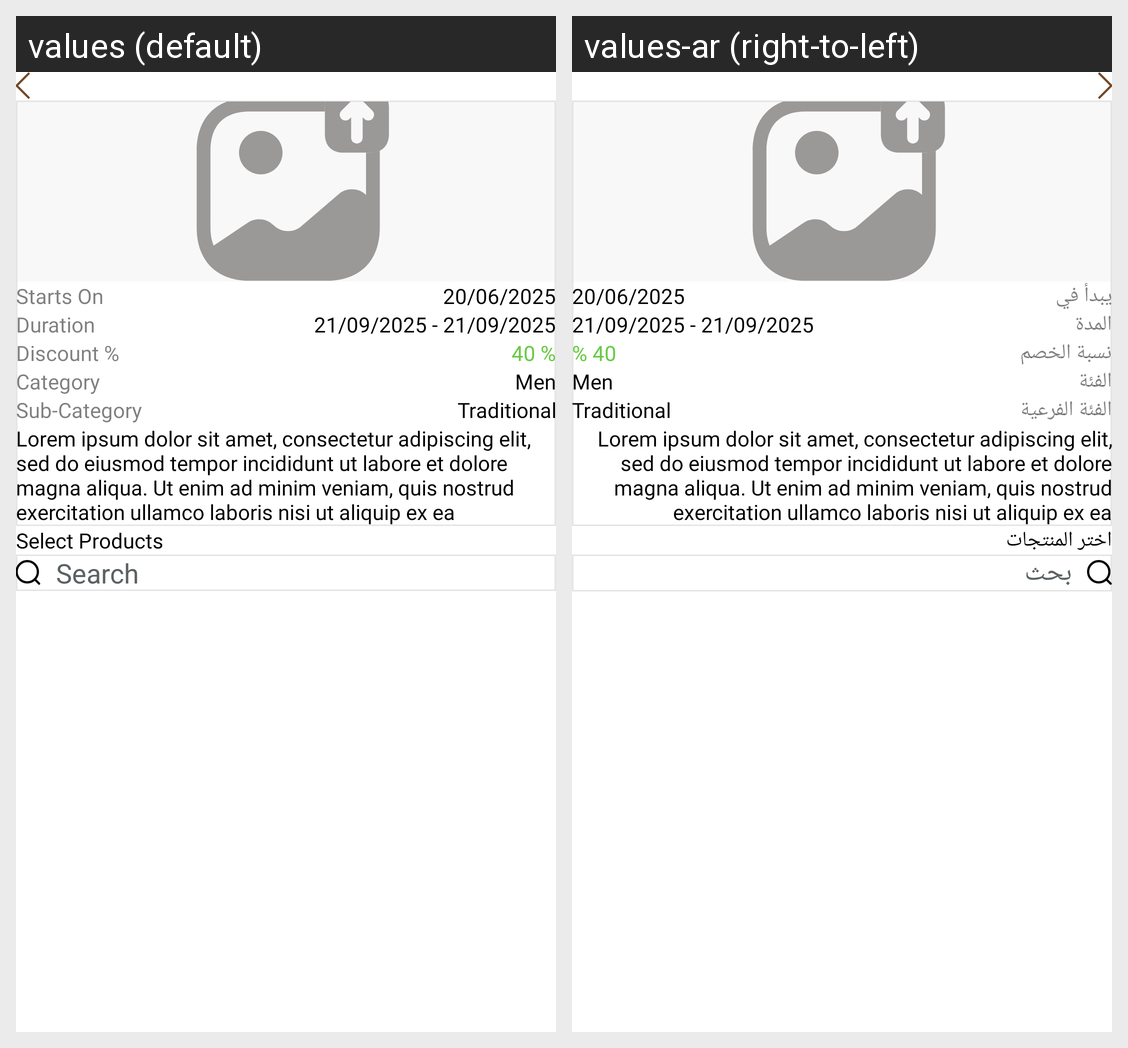

The same Android screen rendered under two of its app's locales, left to right. List the strings drawn on it with the default value and each locale's translation.
Android screen res/layout/fragment_deal_detail.xml rendered under 2 locales, left to right: values (default), values-ar (right-to-left). Device: Nexus 5 (rendered at 1080×1920; each locale shown at half size, 540×960, under a caption strip naming it); theme Theme.DesynatDealer.
Strings drawn on this screen, with the default value and each locale's value (text and hints the layout hard-codes, and strings that could not be matched under every locale, appear in the picture but are not listed):

starts_on
  values: Starts On
  values-ar: يبدأ في

duration
  values: Duration
  values-ar: المدة

discount_percentage
  values: Discount %
  values-ar: نسبة الخصم

category
  values: Category
  values-ar: الفئة

sub_category
  values: Sub-Category
  values-ar: الفئة الفرعية

select_products
  values: Select Products
  values-ar: اختر المنتجات

search
  values: Search
  values-ar: بحث
